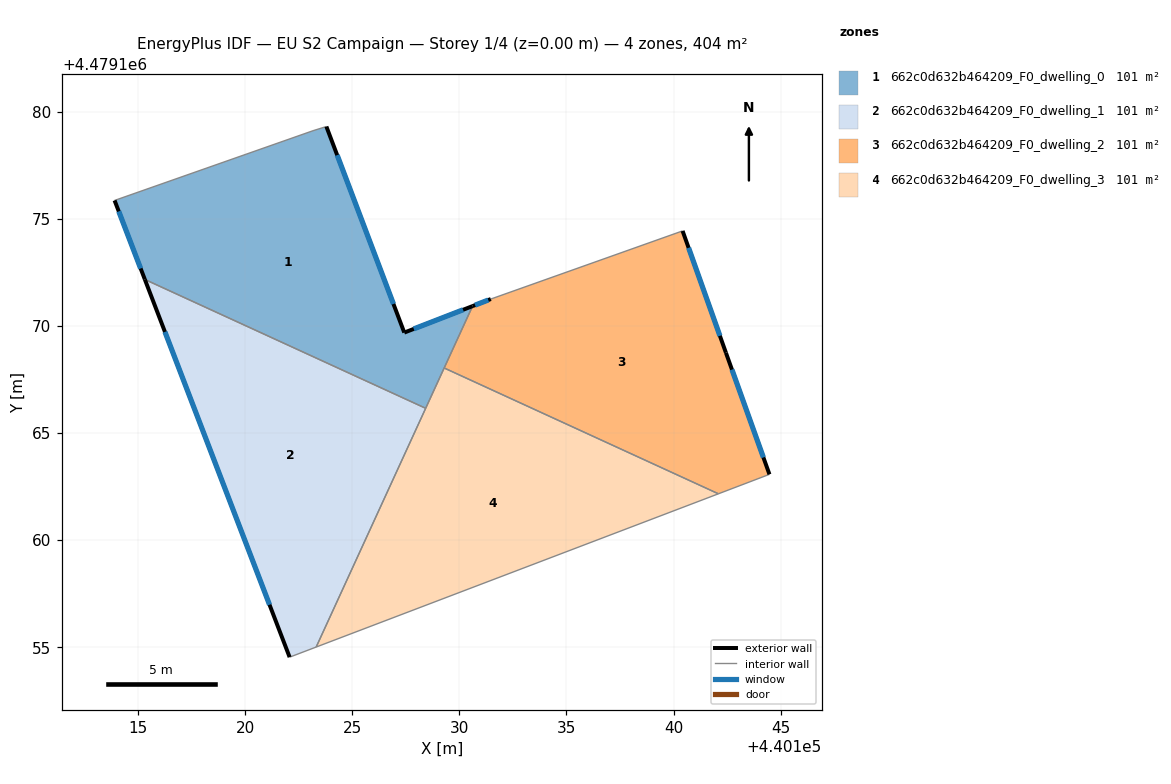
=== STOREY PLAN SPEC (per zone: floor XY polygon, exterior-wall plan segments, windows/doors) ===
zone 1: 662c0d632b464209_F0_dwelling_0  (101.0 m²)
  floor: (440128.43, 4479166.16) (440130.62, 4479170.93) (440127.43, 4479169.69) (440123.79, 4479179.31) (440123.17, 4479179.12) (440113.90, 4479175.86) (440115.32, 4479172.17)
  exterior wall: (440123.79, 4479179.31) – (440127.43, 4479169.69)  [10.3 m]
    window: (440124.30, 4479177.98) – (440126.92, 4479171.03)  [16.1 m²]
  exterior wall: (440127.43, 4479169.69) – (440130.62, 4479170.93)  [3.4 m]
    window: (440127.87, 4479169.86) – (440130.17, 4479170.76)  [5.4 m²]
  exterior wall: (440115.32, 4479172.17) – (440113.90, 4479175.86)  [4.0 m]
    window: (440115.12, 4479172.68) – (440114.10, 4479175.35)  [6.2 m²]
  interior walls: 5
zone 2: 662c0d632b464209_F0_dwelling_1  (101.0 m²)
  floor: (440123.31, 4479155.01) (440128.43, 4479166.16) (440115.32, 4479172.17) (440122.08, 4479154.54)
  exterior wall: (440122.08, 4479154.54) – (440115.32, 4479172.17)  [18.9 m]
    window: (440121.14, 4479156.99) – (440116.25, 4479169.72)  [29.6 m²]
  interior walls: 3
zone 3: 662c0d632b464209_F0_dwelling_2  (101.0 m²)
  floor: (440144.48, 4479163.07) (440142.45, 4479168.75) (440140.42, 4479174.44) (440131.47, 4479171.26) (440130.62, 4479170.93) (440129.29, 4479168.04) (440142.09, 4479162.17)
  exterior wall: (440130.62, 4479170.93) – (440131.47, 4479171.26)  [0.9 m]
    window: (440130.73, 4479170.97) – (440131.35, 4479171.21)  [1.4 m²]
  exterior wall: (440140.42, 4479174.44) – (440142.45, 4479168.75)  [6.0 m]
    window: (440140.70, 4479173.65) – (440142.16, 4479169.54)  [9.5 m²]
  exterior wall: (440142.45, 4479168.75) – (440144.48, 4479163.07)  [6.0 m]
    window: (440142.73, 4479167.96) – (440144.19, 4479163.86)  [9.4 m²]
  interior walls: 4
zone 4: 662c0d632b464209_F0_dwelling_3  (101.0 m²)
  floor: (440142.09, 4479162.17) (440129.29, 4479168.04) (440123.31, 4479155.01)
  interior walls: 4

=== DERIVED (storey summary) ===
Building: EU S2 Campaign
Storey: 1 of 4  (floor level z = 0.00 m)
Storey gross floor area: 403.9 m²
Zones on this storey: 4
  - 662c0d632b464209_F0_dwelling_0: floor 101.0 m²; exterior wall 17.7 m (53.0 m²); 3 window(s) 27.6 m²; WWR 52.2%
  - 662c0d632b464209_F0_dwelling_1: floor 101.0 m²; exterior wall 18.9 m (56.7 m²); 1 window(s) 29.6 m²; WWR 52.2%
  - 662c0d632b464209_F0_dwelling_2: floor 101.0 m²; exterior wall 13.0 m (38.9 m²); 3 window(s) 20.3 m²; WWR 52.2%
  - 662c0d632b464209_F0_dwelling_3: floor 101.0 m²
Zone adjacency (shared interzone walls):
  - 662c0d632b464209_F0_dwelling_0 ↔ 662c0d632b464209_F0_dwelling_1
  - 662c0d632b464209_F0_dwelling_0 ↔ 662c0d632b464209_F0_dwelling_2
  - 662c0d632b464209_F0_dwelling_0 ↔ 662c0d632b464209_F0_dwelling_3
  - 662c0d632b464209_F0_dwelling_1 ↔ 662c0d632b464209_F0_dwelling_3
  - 662c0d632b464209_F0_dwelling_2 ↔ 662c0d632b464209_F0_dwelling_3